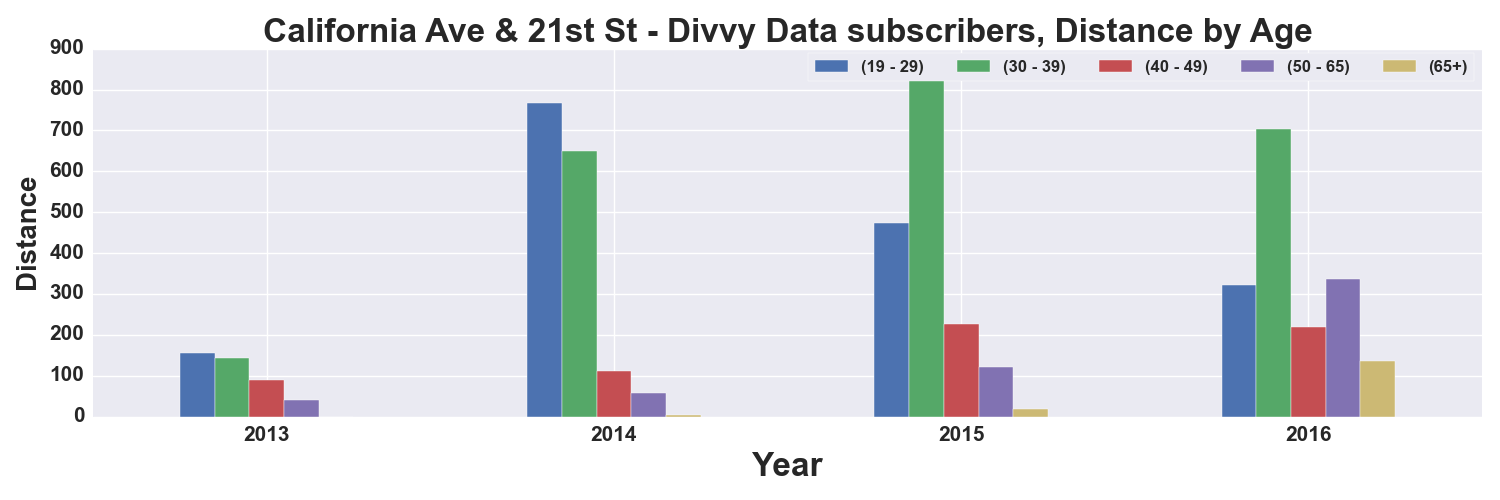

The file beside this chart, header and first rows:
, START TIME YEAR, DISTANCE_Miles, DISTANCE_Miles, DISTANCE_Miles, DISTANCE_Miles, DISTANCE_Miles
AGE_GROUP, , 19 - 29, 30 - 39, 40 - 49, 50 - 65, 65+
0, 2013, 155.3, 142.9, 89.62, 40.85, 
1, 2014, 767.9, 649.5, 111.2, 58.3, 4.197
2, 2015, 472.6, 864.2, 225.3, 122, 18.72
3, 2016, 322.2, 703.7, 220.3, 337.3, 135
